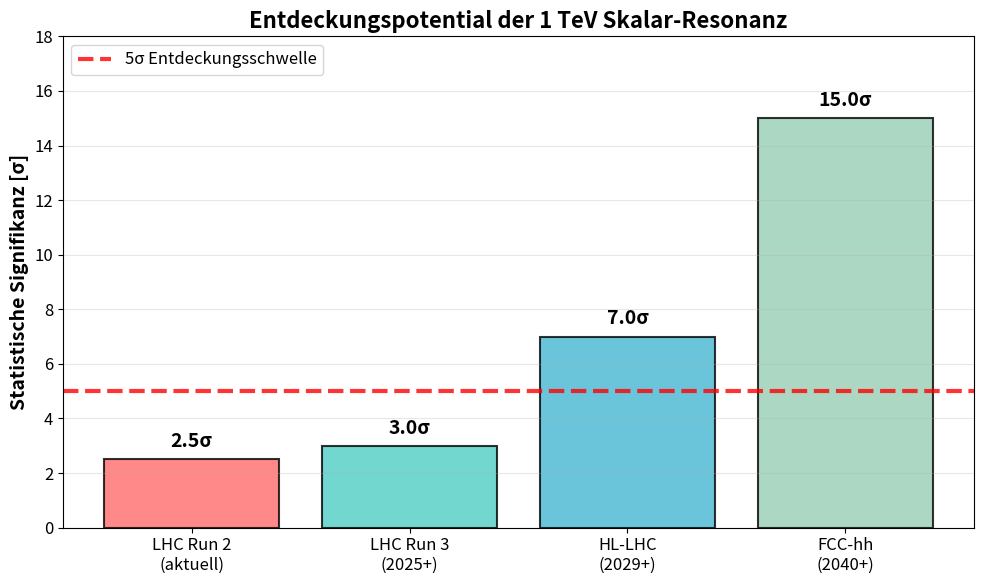

Here is the Python script that generated this plot: (Note: this script raises an exception after producing the figure.)
#!/usr/bin/env python3
# -*- coding: utf-8 -*-
"""
# ~/physik/scripts/32_paper_plots.py  fehlerhaft

Created on Tue Nov  4 18:47:55 2025

@author: gh
"""

import matplotlib.pyplot as plt
import numpy as np

plt.rcParams.update({'font.size': 12, 'figure.figsize': (10, 6)})

def create_discovery_timeline():
    """Erstellt die Entdeckungszeitachse für das Paper"""
    experiments = ['LHC Run 2\n(aktuell)', 'LHC Run 3\n(2025+)', 'HL-LHC\n(2029+)', 'FCC-hh\n(2040+)']
    significances = [2.5, 3.0, 7.0, 15.0]
    colors = ['#FF6B6B', '#4ECDC4', '#45B7D1', '#96CEB4']

    fig, ax = plt.subplots(figsize=(10, 6))
    bars = ax.bar(experiments, significances, color=colors, alpha=0.8, edgecolor='black', linewidth=1.5)

    # 5σ Entdeckungslinie
    ax.axhline(y=5, color='red', linestyle='--', linewidth=3, label='5σ Entdeckungsschwelle', alpha=0.8)

    # Werte in Balken schreiben
    for bar, sig in zip(bars, significances):
        height = bar.get_height()
        ax.text(bar.get_x() + bar.get_width()/2., height + 0.3,
                f'{sig}σ', ha='center', va='bottom', fontsize=14, fontweight='bold')

    ax.set_ylabel('Statistische Signifikanz [σ]', fontsize=14, fontweight='bold')
    ax.set_title('Entdeckungspotential der 1 TeV Skalar-Resonanz', fontsize=16, fontweight='bold')
    ax.legend(loc='upper left', fontsize=12)
    ax.grid(True, alpha=0.3, axis='y')
    ax.set_ylim(0, 18)

    plt.tight_layout()
    plt.savefig('../paper/figures/discovery_timeline.png', dpi=300, bbox_inches='tight', facecolor='white')
    plt.show()
    print("✅ Discovery Timeline gespeichert")

create_discovery_timeline()
